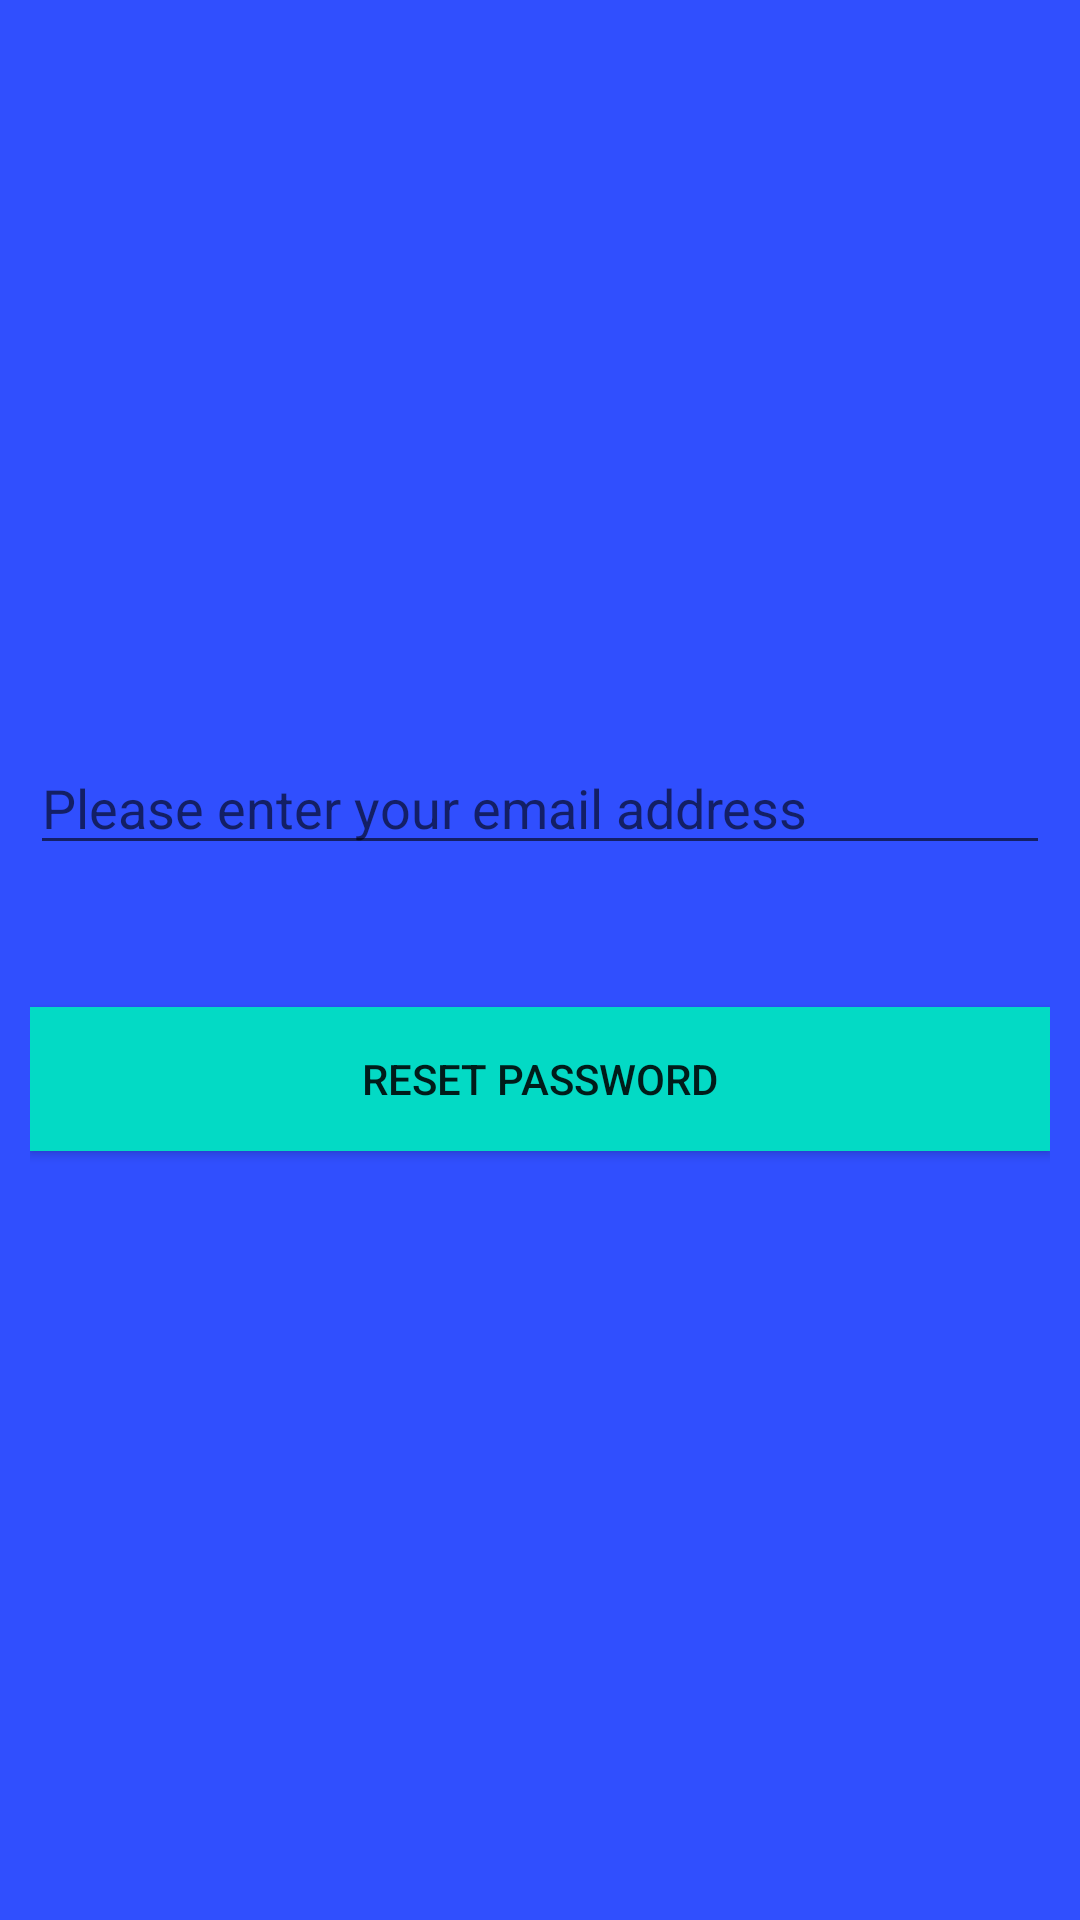

Write the Android layout XML for this screen, with the resource values it uses.
<!-- AndroidManifest.xml: application theme AppTheme -->
<!-- res/layout/activity_reset_password.xml -->
<?xml version="1.0" encoding="utf-8"?>
<LinearLayout xmlns:android="http://schemas.android.com/apk/res/android"
              xmlns:tools="http://schemas.android.com/tools"
              xmlns:app="http://schemas.android.com/apk/res-auto"
              android:layout_width="match_parent" android:layout_height="match_parent"
              android:orientation="vertical"
              android:padding="10dp"
              android:background="@color/colorReset"
              tools:context=".ResetPasswordActivity">
    <LinearLayout
            android:layout_width="match_parent"
            android:layout_height="wrap_content"
            android:gravity="center"
            android:layout_marginBottom="7dp"
            android:orientation="vertical">

        <ImageView
                android:id="@+id/imageViewUser"
                android:layout_width="236dp"
                android:layout_height="180dp"
                android:contentDescription="TODO"
                app:srcCompat="@drawable/usuario"
            tools:ignore="ContentDescription,HardcodedText" />
    </LinearLayout>

    <LinearLayout
            android:layout_width="match_parent"
            android:layout_gravity="center"
            android:layout_marginTop="50dp"
            android:layout_height="wrap_content">
        <EditText
                android:id="@+id/editTextEmail"
                android:layout_width="match_parent"
                android:layout_height="wrap_content"
                android:drawableStart="@drawable/icon_email"
                android:inputType="textEmailAddress"
                android:hint="@string/textEmail"
            android:importantForAutofill="no" />

    </LinearLayout>

    <LinearLayout
        android:layout_width="match_parent"
        android:layout_height="143dp"
        android:gravity="center_vertical">

        <Button
            android:id="@+id/btnResetPassword"
            android:layout_width="match_parent"
            android:layout_height="wrap_content"
            android:background="@color/colorAccent"
            android:text="@string/resetPassword" />
    </LinearLayout>

</LinearLayout>
<!-- resources referenced by this layout -->
<resources>
  <color name="colorAccent">#03DAC5</color>
  <color name="colorReset">#304FFE</color>
  <string name="resetPassword">Reset Password</string>
  <string name="textEmail">Please enter your email address</string>
  <style name="AppTheme" parent="Theme.AppCompat.Light.DarkActionBar">
          
          <item name="colorPrimary">@color/colorPrimary</item>
          <item name="colorPrimaryDark">#3F51B5</item>
          <item name="colorAccent">@color/colorAccent</item>
      </style>
  <color name="colorPrimary">#0097A7</color>
</resources>
